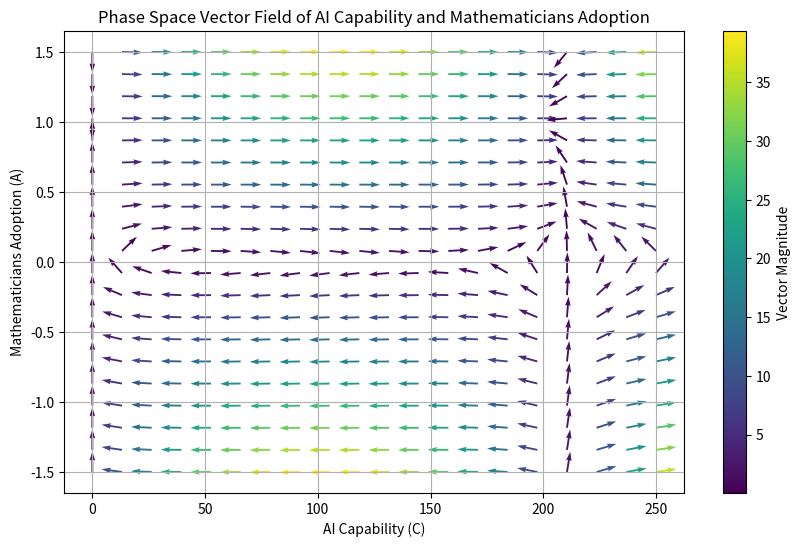

Generate this figure with matplotlib:
import numpy as np
import matplotlib.pyplot as plt

# Parameters
r_fit = 0.5
K_fit = 210
beta_fit = 0.0001
c_a = 50.0
c_b = 150.0

# Define the vector field
def dC_dA(C, A, r, K, beta, c_a, c_b):
    dC = r * C * (1 - C / K) * A
    dA = beta * (C - c_a) * (C - c_b) * (1 - A)
    return dC, dA

# Grid for the vector field
C = np.linspace(0, 250, 20)
A = np.linspace(-1.5, 1.5, 20)
C_grid, A_grid = np.meshgrid(C, A)

# Compute the vector field
dC, dA = dC_dA(C_grid, A_grid, r_fit, K_fit, beta_fit, c_a, c_b)

# Normalize the vectors for better visualization
magnitude = np.sqrt(dC**2 + dA**2)
dC_norm = dC / magnitude
dA_norm = dA / magnitude

# Plot the vector field
plt.figure(figsize=(10, 6))
plt.quiver(C_grid, A_grid, dC_norm, dA_norm, magnitude, cmap='viridis', scale=30)
plt.title('Phase Space Vector Field of AI Capability and Mathematicians Adoption')
plt.xlabel('AI Capability (C)')
plt.ylabel('Mathematicians Adoption (A)')
plt.colorbar(label='Vector Magnitude')
plt.grid()
plt.show()
